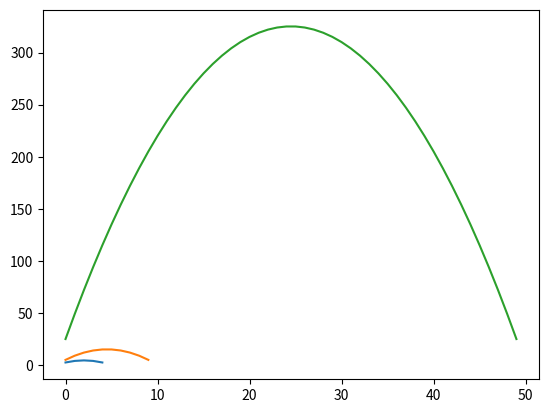

This figure's Python source:
import matplotlib.pyplot as plt


def method_progon(n, a, b, c, r):
    for i in range(1, n):
        s = c[i] / a[i - 1]
        a[i] = a[i] - s * b[i - 1]
        r[i] = r[i] - s * r[i - 1]

    x = [0] * n
    x[n - 1] = r[n - 1] / a[n - 1]
    for j in range(n - 1):
        i = n - 2 - j
        x[i] = (r[i] - b[i] * x[i + 1]) / a[i]
    return x


print('1st Task')
n = 4
a = [2, 10, -5, 4]
b = [1, -5, 2]
c = [0, 1, 1, 1]
r = [-5, -18, -40, -27]
print(method_progon(n, a, b, c, r))

print('2nd Task')
for n in [5, 10, 50]:
    print('for n =', n)
    a = [2] * n
    b = [-1] * n
    c = [-1] * n
    r = [1] * n
    arr = method_progon(n, a, b, c, r)
    print(arr)
    plt.plot(arr)
    plt.show()